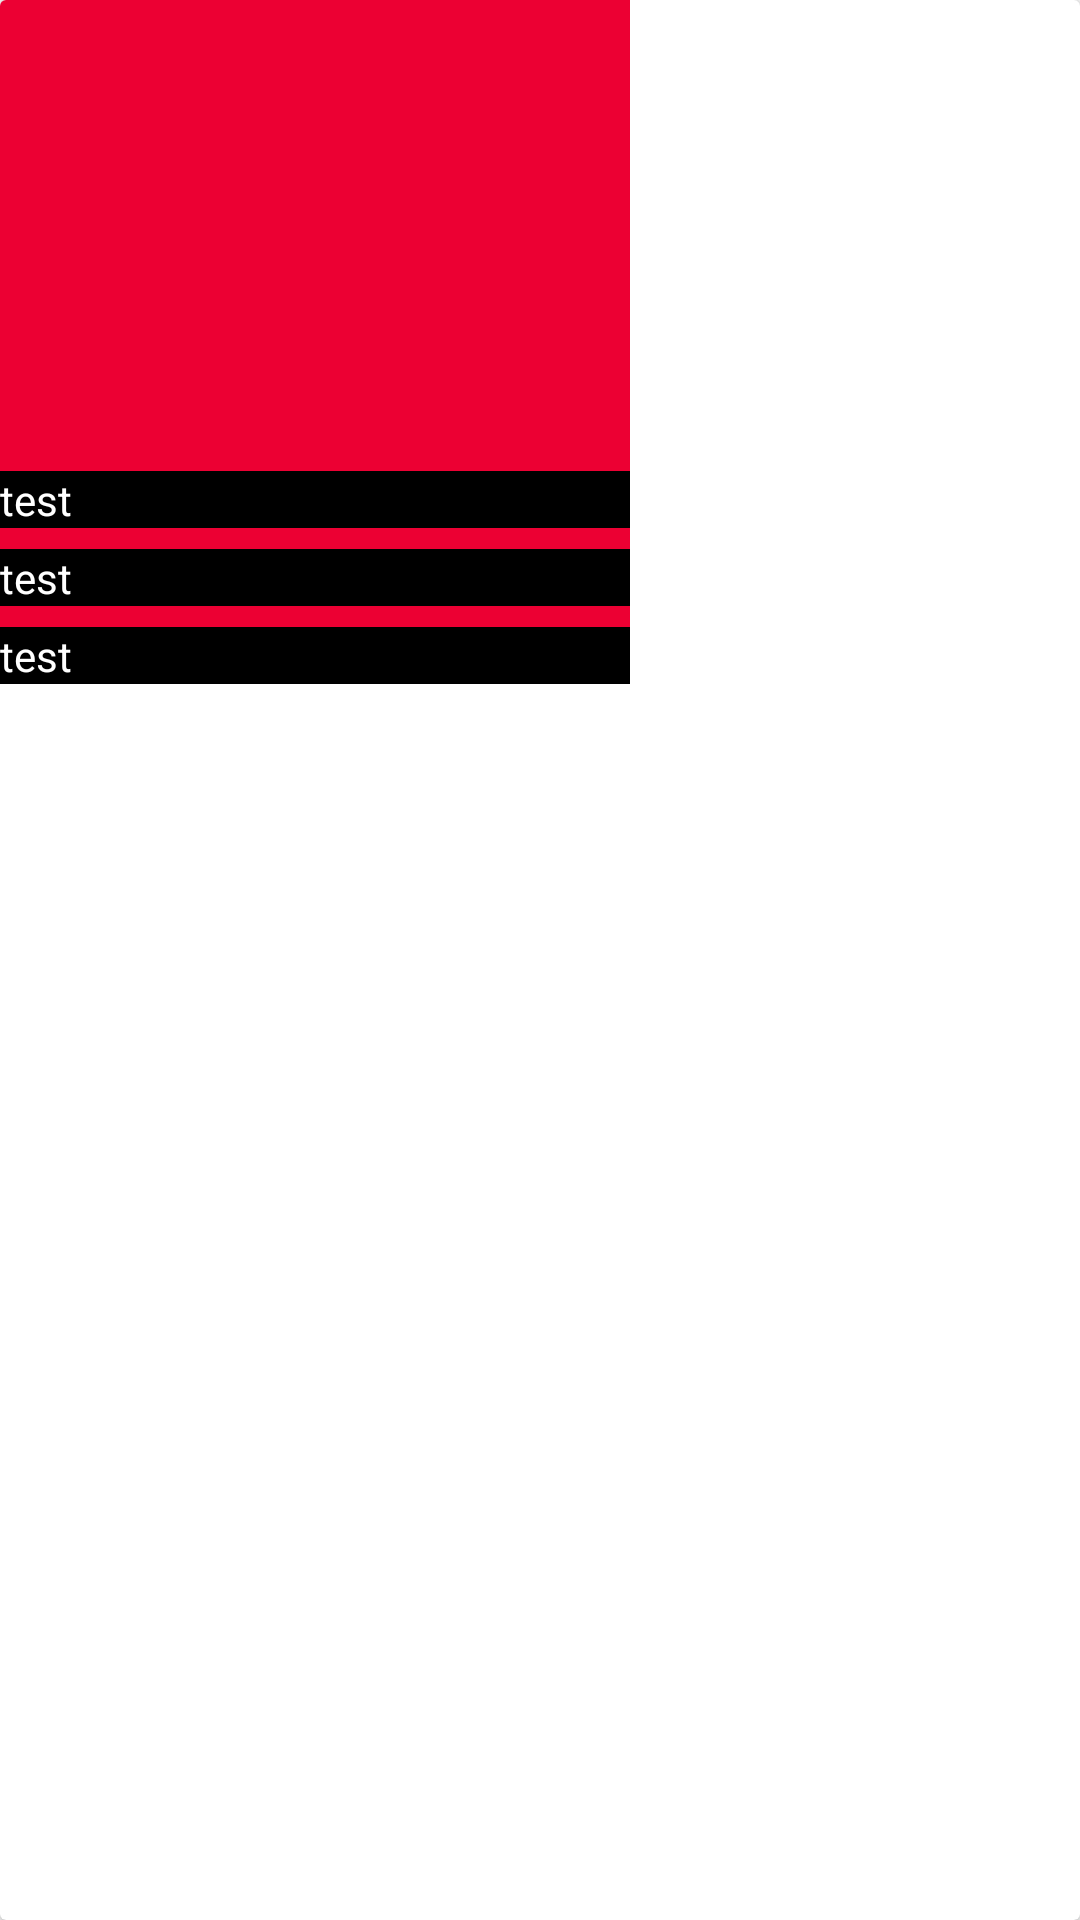

Here is an Android app screen rendered from its layout file. Give the layout XML and the strings, colors and styles it references.
<!-- AndroidManifest.xml: application theme Theme.AppCompat.DayNight.NoActionBar -->
<!-- res/layout/element.xml -->
<?xml version="1.0" encoding="utf-8"?>
<androidx.cardview.widget.CardView xmlns:android="http://schemas.android.com/apk/res/android"
    android:layout_width="match_parent"
    android:layout_height="wrap_content"

    >
    <LinearLayout
        android:layout_width="210dp"
        android:layout_height="wrap_content"
        android:orientation="vertical"
        android:background="#EC0033">
        <ImageView
            android:id="@+id/elImage"

            android:layout_width="match_parent"
            android:layout_height="150dp"/>
        <TextView
            android:id="@+id/elName"
            android:layout_width="match_parent"
            android:background="@color/black"
            android:textColor="@color/white"
            android:layout_height="wrap_content"
            android:layout_marginTop="7dp"
            android:text="test"
            />
        <TextView
            android:id="@+id/elPrice"
            android:text="test"
            android:layout_marginTop="7dp"
            android:background="@color/black"
            android:textColor="@color/white"
            android:layout_width="match_parent"
            android:layout_height="wrap_content"/>
        <TextView
            android:id="@+id/elTime"
            android:text="test"
            android:layout_marginTop="7dp"
            android:background="@color/black"
            android:textColor="@color/white"
            android:layout_width="match_parent"
            android:layout_height="wrap_content"/>
    </LinearLayout>
</androidx.cardview.widget.CardView>
<!-- resources referenced by this layout -->
<resources>

  <!-- not gathered from this repository: default colours our renderer supplied (Android Studio template values) -->
  <color name="black">#FF000000</color>
  <color name="white">#FFFFFFFF</color>
</resources>
